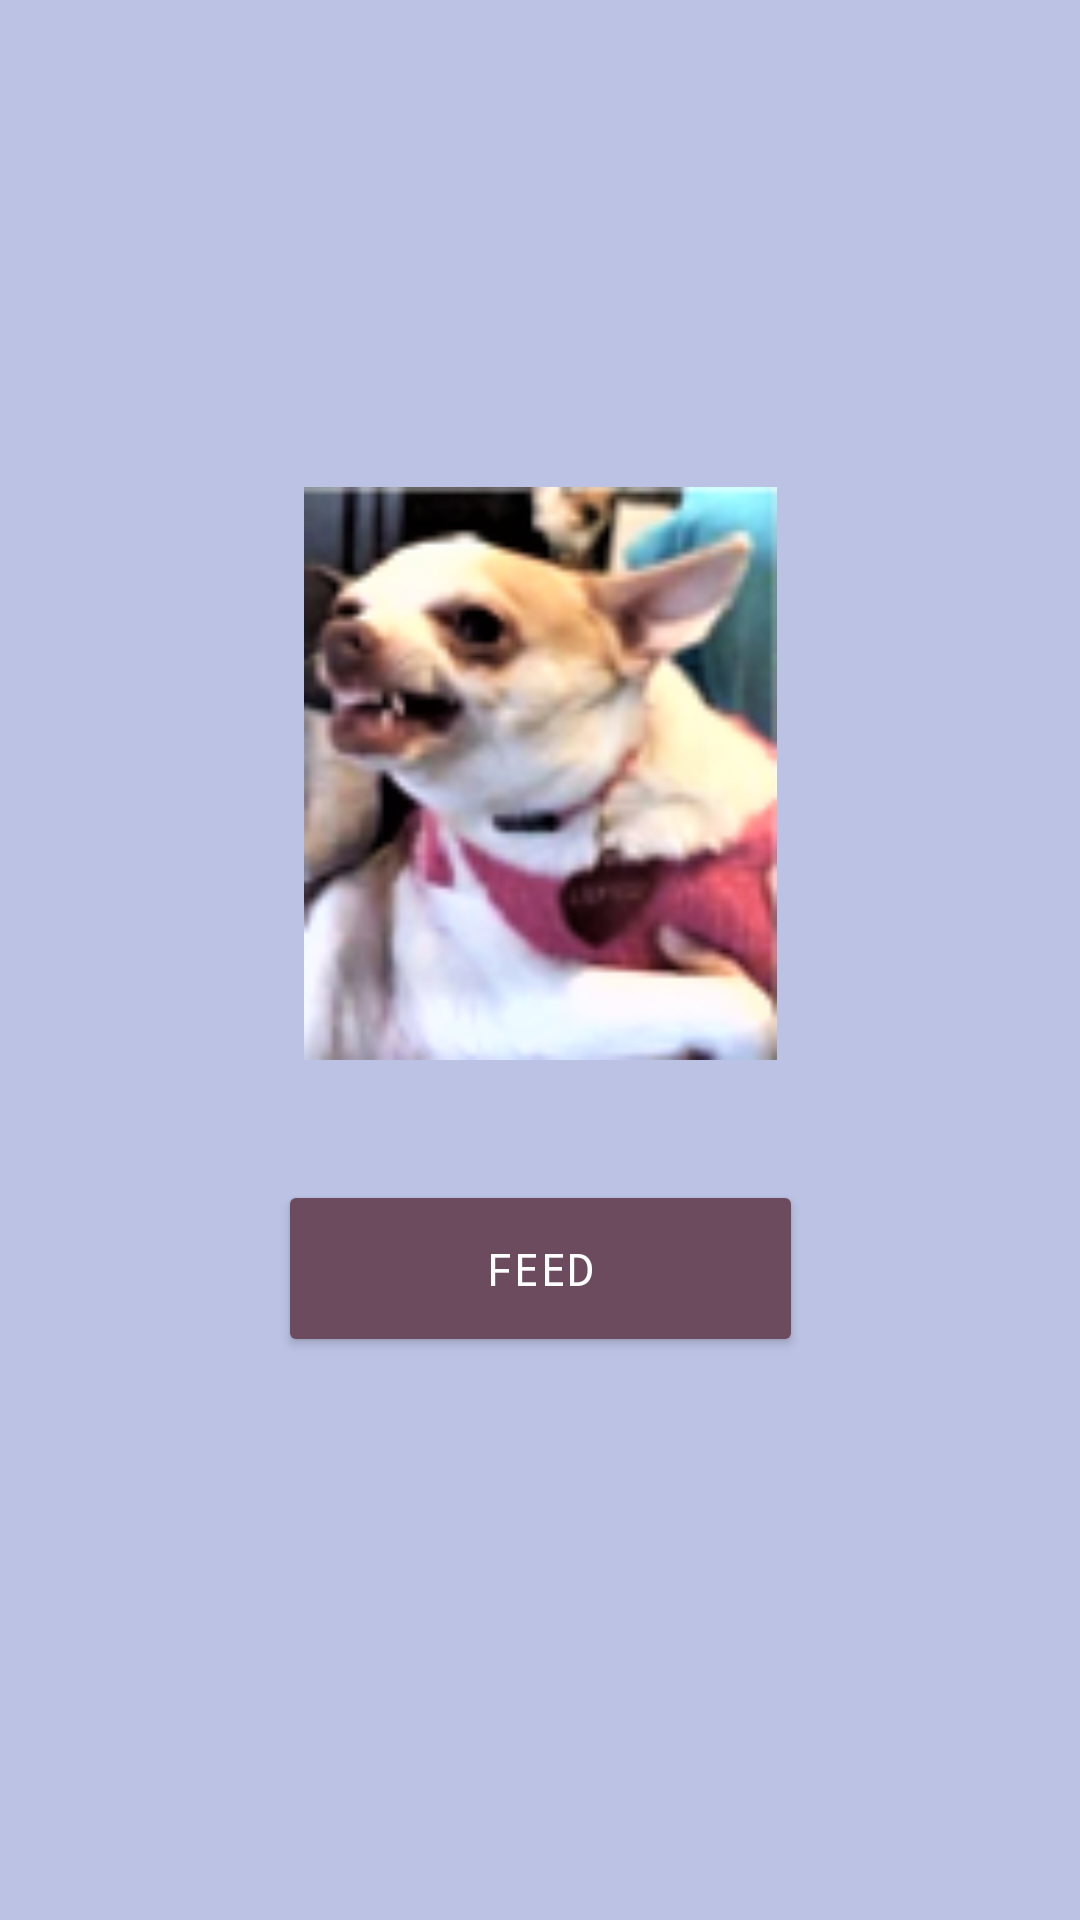

Here is an Android app screen rendered from its layout file. Give the layout XML and the strings, colors and styles it references.
<!-- AndroidManifest.xml: application theme Theme.Aguilar_Activity_3 -->
<!-- res/layout/activity_sign_in_successful.xml -->
<?xml version="1.0" encoding="utf-8"?>
<androidx.constraintlayout.widget.ConstraintLayout xmlns:android="http://schemas.android.com/apk/res/android"
    xmlns:app="http://schemas.android.com/apk/res-auto"
    xmlns:tools="http://schemas.android.com/tools"
    android:layout_width="match_parent"
    android:layout_height="match_parent"
    android:background="#BCC2E4"
    tools:context=".SignInSuccessful">

    <Button
        android:id="@+id/btn_feed"
        android:layout_width="175dp"
        android:layout_height="59dp"
        android:fontFamily="monospace"
        android:text="feed"
        android:textColor="#FFFFFF"
        android:textSize="15sp"
        app:backgroundTint="#6C4B5F"
        app:layout_constraintBottom_toBottomOf="parent"
        app:layout_constraintEnd_toEndOf="parent"
        app:layout_constraintStart_toStartOf="parent"
        app:layout_constraintTop_toTopOf="parent"
        app:layout_constraintVertical_bias="0.677" />

    <ImageView
        android:id="@+id/imageView6"
        android:layout_width="161dp"
        android:layout_height="191dp"
        app:layout_constraintBottom_toTopOf="@+id/btn_feed"
        app:layout_constraintEnd_toEndOf="parent"
        app:layout_constraintStart_toStartOf="parent"
        app:layout_constraintTop_toTopOf="parent"
        app:layout_constraintVertical_bias="0.803"
        app:srcCompat="@drawable/uuuuuuuuuuuuuuuuuuuuuuu" />

    <ImageView
        android:id="@+id/imageView3"
        android:layout_width="82dp"
        android:layout_height="95dp"
        app:layout_constraintBottom_toBottomOf="parent"
        app:layout_constraintEnd_toEndOf="parent"
        app:layout_constraintHorizontal_bias="0.498"
        app:layout_constraintStart_toStartOf="parent"
        app:layout_constraintTop_toTopOf="parent"
        app:layout_constraintVertical_bias="0.155"
        app:srcCompat="@drawable/angry" />

</androidx.constraintlayout.widget.ConstraintLayout>
<!-- resources referenced by this layout -->
<resources>
  <!-- drawable uuuuuuuuuuuuuuuuuuuuuuu: png bitmap (drawable, 22405 bytes) -->
  <style name="Theme.Aguilar_Activity_3" parent="Theme.MaterialComponents.DayNight.DarkActionBar">
          
          <item name="colorPrimary">@color/purple_500</item>
          <item name="colorPrimaryVariant">@color/purple_700</item>
          <item name="colorOnPrimary">@color/white</item>
          
          <item name="colorSecondary">@color/teal_200</item>
          <item name="colorSecondaryVariant">@color/teal_700</item>
          <item name="colorOnSecondary">@color/black</item>
          
          <item name="android:statusBarColor" tools:targetApi="l">?attr/colorPrimaryVariant</item>
          
      </style>
  <!-- not gathered from this repository: default colours our renderer supplied (Android Studio template values) -->
  <color name="purple_500">#FF6200EE</color>
  <color name="purple_700">#FF3700B3</color>
  <color name="teal_200">#FF03DAC5</color>
  <color name="teal_700">#FF018786</color>
  <color name="black">#FF000000</color>
  <color name="white">#FFFFFFFF</color>
</resources>
